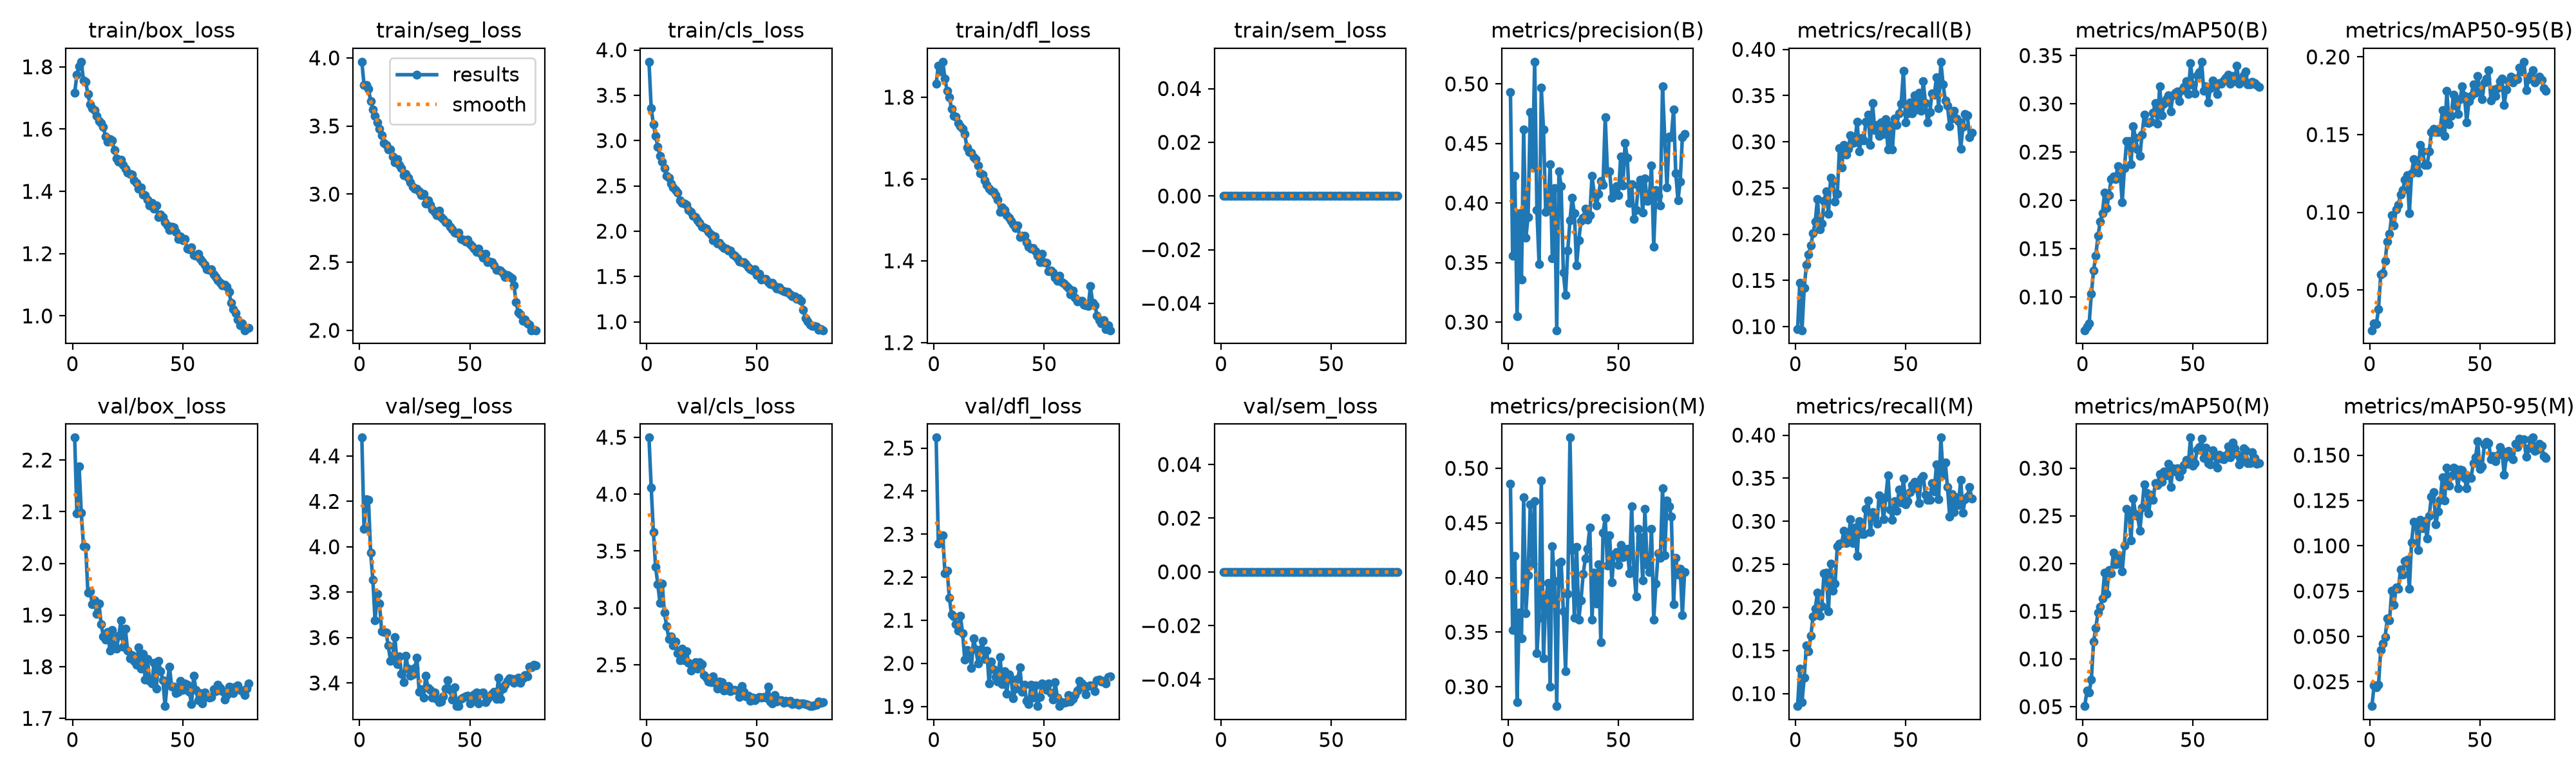

The file beside this chart, header and first rows:
epoch, time, train/box_loss, train/seg_loss, train/cls_loss, train/dfl_loss, train/sem_loss, metrics/precision(B), metrics/recall(B), metrics/mAP50(B), metrics/mAP50-95(B), metrics/precision(M), metrics/recall(M), metrics/mAP50(M), metrics/mAP50-95(M), val/box_loss, val/seg_loss, val/cls_loss, val/dfl_loss, val/sem_loss, lr/pg0, lr/pg1, lr/pg2
1, 78.49, 1.717, 3.972, 3.87, 1.833, 0, 0.4932, 0.09718, 0.0655, 0.02408, 0.4859, 0.08552, 0.05057, 0.01153, 2.243, 4.481, 4.497, 2.524, 0, 0.0002768, 0.0002768, 0.0002768
2, 149.2, 1.774, 3.802, 3.358, 1.877, 0, 0.3556, 0.1477, 0.06946, 0.02867, 0.3518, 0.1291, 0.06668, 0.02293, 2.096, 4.08, 4.06, 2.278, 0, 0.0005476, 0.0005476, 0.0005476
3, 206.3, 1.802, 3.801, 3.18, 1.863, 0, 0.4227, 0.09605, 0.07232, 0.02807, 0.4201, 0.09012, 0.06491, 0.02177, 2.188, 4.209, 3.667, 2.284, 0, 0.0008116, 0.0008116, 0.0008116
4, 264.7, 1.816, 3.772, 3.054, 1.887, 0, 0.3051, 0.1419, 0.1034, 0.0376, 0.2859, 0.1185, 0.07861, 0.02316, 2.098, 4.208, 3.361, 2.298, 0, 0.0008021, 0.0008021, 0.0008021
5, 321.5, 1.756, 3.683, 2.934, 1.845, 0, 0.3915, 0.1671, 0.1272, 0.06015, 0.368, 0.1563, 0.1179, 0.04255, 2.033, 3.974, 3.207, 2.209, 0, 0.0007918, 0.0007918, 0.0007918
6, 379.6, 1.752, 3.622, 2.833, 1.815, 0, 0.3359, 0.1779, 0.1427, 0.06097, 0.3442, 0.1495, 0.1324, 0.04609, 2.031, 3.854, 3.042, 2.216, 0, 0.0007815, 0.0007815, 0.0007815
7, 440, 1.712, 3.572, 2.769, 1.799, 0, 0.462, 0.1877, 0.1631, 0.06878, 0.4735, 0.1668, 0.1485, 0.04971, 1.943, 3.675, 3.214, 2.152, 0, 0.0007711, 0.0007711, 0.0007711
8, 499.7, 1.679, 3.528, 2.697, 1.771, 0, 0.3711, 0.2008, 0.1777, 0.08135, 0.3674, 0.1895, 0.1544, 0.05986, 1.946, 3.791, 2.958, 2.113, 0, 0.0007608, 0.0007608, 0.0007608
9, 559.8, 1.668, 3.478, 2.611, 1.754, 0, 0.3883, 0.2133, 0.1869, 0.0861, 0.4024, 0.1984, 0.1636, 0.05881, 1.921, 3.751, 2.841, 2.109, 0, 0.0007505, 0.0007505, 0.0007505
10, 619.3, 1.661, 3.43, 2.587, 1.753, 0, 0.4763, 0.2384, 0.2078, 0.09822, 0.4668, 0.2173, 0.1903, 0.07524, 1.928, 3.627, 2.728, 2.09, 0, 0.0007402, 0.0007402, 0.0007402
11, 681.9, 1.641, 3.376, 2.522, 1.737, 0, 0.43, 0.2054, 0.1918, 0.09171, 0.4127, 0.19, 0.168, 0.06746, 1.902, 3.625, 2.752, 2.076, 0, 0.0007299, 0.0007299, 0.0007299
12, 741, 1.626, 3.363, 2.482, 1.728, 0, 0.5186, 0.2118, 0.2056, 0.1017, 0.4697, 0.2019, 0.1935, 0.07707, 1.922, 3.621, 2.671, 2.111, 0, 0.0007196, 0.0007196, 0.0007196
13, 800.1, 1.619, 3.326, 2.452, 1.723, 0, 0.3943, 0.2358, 0.2222, 0.1049, 0.3309, 0.2399, 0.1899, 0.07621, 1.882, 3.564, 2.706, 2.07, 0, 0.0007093, 0.0007093, 0.0007093
14, 859.7, 1.607, 3.329, 2.425, 1.709, 0, 0.3486, 0.2466, 0.2247, 0.1115, 0.3634, 0.24, 0.2111, 0.0869, 1.859, 3.498, 2.601, 2.009, 0, 0.000699, 0.000699, 0.000699
15, 921.6, 1.576, 3.274, 2.337, 1.676, 0, 0.4967, 0.2222, 0.222, 0.1143, 0.4887, 0.1956, 0.1996, 0.08423, 1.853, 3.521, 2.541, 2.032, 0, 0.0006887, 0.0006887, 0.0006887
16, 984.4, 1.56, 3.233, 2.315, 1.666, 0, 0.4616, 0.2611, 0.2353, 0.1208, 0.3257, 0.2509, 0.2, 0.09149, 1.867, 3.602, 2.641, 2.027, 0, 0.0006784, 0.0006784, 0.0006784
17, 1042, 1.568, 3.257, 2.306, 1.664, 0, 0.3923, 0.2573, 0.2301, 0.1239, 0.3792, 0.2195, 0.2069, 0.09221, 1.831, 3.482, 2.537, 1.989, 0, 0.0006681, 0.0006681, 0.0006681
18, 1099, 1.563, 3.216, 2.293, 1.653, 0, 0.3948, 0.2356, 0.1978, 0.09952, 0.3948, 0.228, 0.192, 0.07645, 1.87, 3.517, 2.619, 2.059, 0, 0.0006578, 0.0006578, 0.0006578
19, 1157, 1.533, 3.19, 2.232, 1.649, 0, 0.4323, 0.2434, 0.2333, 0.1249, 0.3002, 0.2707, 0.2187, 0.102, 1.841, 3.442, 2.519, 2.033, 0, 0.0006474, 0.0006474, 0.0006474
20, 1214, 1.506, 3.139, 2.211, 1.633, 0, 0.3538, 0.2931, 0.2615, 0.1344, 0.4285, 0.2742, 0.2572, 0.1133, 1.835, 3.403, 2.45, 2, 0, 0.0006371, 0.0006371, 0.0006371
21, 1273, 1.494, 3.149, 2.167, 1.615, 0, 0.4123, 0.272, 0.2615, 0.129, 0.397, 0.2744, 0.2548, 0.1117, 1.859, 3.519, 2.475, 2.031, 0, 0.0006268, 0.0006268, 0.0006268
22, 1330, 1.502, 3.118, 2.156, 1.61, 0, 0.2932, 0.2963, 0.2373, 0.1254, 0.2823, 0.2892, 0.2245, 0.09767, 1.89, 3.462, 2.523, 2.052, 0, 0.0006165, 0.0006165, 0.0006165
23, 1388, 1.486, 3.086, 2.119, 1.597, 0, 0.4268, 0.2861, 0.2767, 0.1432, 0.4134, 0.2746, 0.2683, 0.1142, 1.838, 3.431, 2.468, 2.01, 0, 0.0006062, 0.0006062, 0.0006062
24, 1445, 1.474, 3.052, 2.089, 1.586, 0, 0.4143, 0.2922, 0.2646, 0.1391, 0.4144, 0.279, 0.2523, 0.1095, 1.874, 3.437, 2.525, 2.03, 0, 0.0005959, 0.0005959, 0.0005959
25, 1503, 1.46, 3.038, 2.046, 1.576, 0, 0.3417, 0.3074, 0.2529, 0.1305, 0.369, 0.3024, 0.2497, 0.1137, 1.831, 3.465, 2.505, 1.953, 0, 0.0005856, 0.0005856, 0.0005856
26, 1560, 1.455, 3.039, 2.044, 1.571, 0, 0.3229, 0.2985, 0.2458, 0.1303, 0.3143, 0.2751, 0.2342, 0.104, 1.816, 3.511, 2.411, 2.004, 0, 0.0005753, 0.0005753, 0.0005753
27, 1617, 1.454, 3.018, 2.031, 1.569, 0, 0.3601, 0.2997, 0.2682, 0.139, 0.3849, 0.2925, 0.2587, 0.1165, 1.823, 3.361, 2.385, 1.986, 0, 0.000565, 0.000565, 0.000565
28, 1674, 1.436, 2.994, 1.989, 1.561, 0, 0.3854, 0.3218, 0.2886, 0.1517, 0.5281, 0.2595, 0.2831, 0.1272, 1.812, 3.372, 2.353, 1.969, 0, 0.0005547, 0.0005547, 0.0005547
29, 1744, 1.426, 3.002, 1.962, 1.55, 0, 0.4046, 0.2895, 0.281, 0.1537, 0.4253, 0.3003, 0.2742, 0.1297, 1.803, 3.337, 2.347, 1.957, 0, 0.0005444, 0.0005444, 0.0005444
30, 1809, 1.408, 2.93, 1.902, 1.52, 0, 0.3913, 0.3043, 0.2802, 0.1518, 0.3633, 0.2851, 0.2526, 0.1117, 1.838, 3.432, 2.395, 2.015, 0, 0.0005341, 0.0005341, 0.0005341
31, 1868, 1.413, 2.954, 1.945, 1.531, 0, 0.3475, 0.3017, 0.2814, 0.1517, 0.4283, 0.2853, 0.2721, 0.1191, 1.796, 3.377, 2.34, 1.951, 0, 0.0005237, 0.0005237, 0.0005237
32, 1928, 1.39, 2.921, 1.866, 1.524, 0, 0.3686, 0.3215, 0.2906, 0.154, 0.3616, 0.3142, 0.267, 0.1253, 1.825, 3.37, 2.288, 1.982, 0, 0.0005134, 0.0005134, 0.0005134
33, 1986, 1.387, 2.888, 1.874, 1.511, 0, 0.385, 0.3296, 0.3009, 0.1657, 0.3792, 0.324, 0.2843, 0.1379, 1.776, 3.336, 2.353, 1.929, 0, 0.0005031, 0.0005031, 0.0005031
34, 2045, 1.374, 2.87, 1.838, 1.506, 0, 0.3879, 0.2963, 0.2795, 0.149, 0.4033, 0.2873, 0.2826, 0.1251, 1.815, 3.358, 2.347, 1.974, 0, 0.0004928, 0.0004928, 0.0004928
35, 2105, 1.355, 2.848, 1.816, 1.498, 0, 0.3951, 0.3418, 0.318, 0.1781, 0.4176, 0.3109, 0.2939, 0.1431, 1.772, 3.328, 2.272, 1.964, 0, 0.0004825, 0.0004825, 0.0004825
36, 2165, 1.362, 2.879, 1.806, 1.489, 0, 0.3861, 0.3123, 0.2883, 0.1566, 0.4265, 0.3049, 0.2856, 0.1333, 1.767, 3.316, 2.281, 1.919, 0, 0.0004722, 0.0004722, 0.0004722
37, 2227, 1.344, 2.831, 1.787, 1.48, 0, 0.3897, 0.3185, 0.2999, 0.1622, 0.446, 0.2971, 0.2968, 0.1385, 1.808, 3.32, 2.313, 1.941, 0, 0.0004619, 0.0004619, 0.0004619
38, 2286, 1.356, 2.819, 1.787, 1.487, 0, 0.4228, 0.3064, 0.305, 0.1759, 0.3614, 0.3301, 0.2927, 0.1429, 1.758, 3.341, 2.27, 1.963, 0, 0.0004516, 0.0004516, 0.0004516
39, 2346, 1.317, 2.794, 1.741, 1.458, 0, 0.4079, 0.3206, 0.3089, 0.1688, 0.4046, 0.3234, 0.3043, 0.1423, 1.811, 3.376, 2.279, 1.991, 0, 0.0004413, 0.0004413, 0.0004413
40, 2405, 1.326, 2.787, 1.728, 1.462, 0, 0.3977, 0.3082, 0.2923, 0.1633, 0.376, 0.3022, 0.2801, 0.1318, 1.791, 3.412, 2.278, 1.934, 0, 0.000431, 0.000431, 0.000431
41, 2465, 1.317, 2.763, 1.704, 1.461, 0, 0.4075, 0.3242, 0.3085, 0.1727, 0.4121, 0.3276, 0.2997, 0.1419, 1.773, 3.369, 2.271, 1.951, 0, 0.0004207, 0.0004207, 0.0004207
42, 2525, 1.301, 2.74, 1.668, 1.446, 0, 0.4186, 0.2915, 0.3114, 0.1809, 0.3408, 0.3535, 0.2962, 0.1416, 1.724, 3.327, 2.215, 1.912, 0, 0.0004104, 0.0004104, 0.0004104
43, 2583, 1.29, 2.72, 1.66, 1.434, 0, 0.4153, 0.318, 0.3127, 0.1749, 0.4408, 0.3137, 0.3, 0.1374, 1.769, 3.381, 2.314, 1.906, 0, 0.0004, 0.0004, 0.0004
44, 2642, 1.277, 2.713, 1.659, 1.429, 0, 0.472, 0.292, 0.3031, 0.1578, 0.4546, 0.3016, 0.2914, 0.1316, 1.8, 3.3, 2.261, 1.95, 0, 0.0003897, 0.0003897, 0.0003897
45, 2701, 1.287, 2.72, 1.64, 1.431, 0, 0.4265, 0.3253, 0.314, 0.1714, 0.4111, 0.3232, 0.2978, 0.1385, 1.761, 3.298, 2.225, 1.92, 0, 0.0003794, 0.0003794, 0.0003794
46, 2761, 1.285, 2.67, 1.601, 1.424, 0, 0.4265, 0.3182, 0.3176, 0.1747, 0.4387, 0.3124, 0.3029, 0.1376, 1.761, 3.331, 2.228, 1.948, 0, 0.0003691, 0.0003691, 0.0003691
47, 2819, 1.269, 2.664, 1.577, 1.412, 0, 0.4046, 0.331, 0.3236, 0.1823, 0.3955, 0.3371, 0.3084, 0.1457, 1.748, 3.336, 2.181, 1.902, 0, 0.0003588, 0.0003588, 0.0003588
48, 2878, 1.247, 2.65, 1.568, 1.397, 0, 0.4088, 0.3414, 0.3099, 0.1771, 0.4212, 0.3218, 0.3049, 0.1488, 1.752, 3.342, 2.212, 1.922, 0, 0.0003485, 0.0003485, 0.0003485
49, 2937, 1.254, 2.668, 1.579, 1.417, 0, 0.4144, 0.3771, 0.3423, 0.1878, 0.4233, 0.3498, 0.3321, 0.1577, 1.772, 3.345, 2.187, 1.953, 0, 0.0003382, 0.0003382, 0.0003382
50, 2995, 1.243, 2.632, 1.519, 1.396, 0, 0.4068, 0.3211, 0.3195, 0.1774, 0.4114, 0.3198, 0.3027, 0.1425, 1.755, 3.31, 2.207, 1.946, 0, 0.0003279, 0.0003279, 0.0003279
51, 3054, 1.248, 2.62, 1.527, 1.395, 0, 0.4389, 0.3307, 0.3109, 0.1727, 0.4297, 0.3231, 0.3055, 0.1437, 1.767, 3.323, 2.214, 1.939, 0, 0.0003176, 0.0003176, 0.0003176
52, 3114, 1.216, 2.601, 1.466, 1.374, 0, 0.4145, 0.3423, 0.3296, 0.1834, 0.4188, 0.3341, 0.3195, 0.1558, 1.765, 3.348, 2.212, 1.954, 0, 0.0003073, 0.0003073, 0.0003073
53, 3172, 1.215, 2.574, 1.472, 1.376, 0, 0.4504, 0.3308, 0.3326, 0.1861, 0.4252, 0.342, 0.3222, 0.1573, 1.752, 3.358, 2.215, 1.931, 0, 0.000297, 0.000297, 0.000297
54, 3229, 1.221, 2.6, 1.47, 1.371, 0, 0.4377, 0.3502, 0.3436, 0.1913, 0.4264, 0.3459, 0.3307, 0.1568, 1.728, 3.31, 2.208, 1.916, 0, 0.0002867, 0.0002867, 0.0002867
55, 3287, 1.196, 2.564, 1.436, 1.358, 0, 0.3999, 0.3346, 0.3135, 0.1721, 0.4042, 0.3386, 0.3104, 0.1477, 1.782, 3.357, 2.308, 1.957, 0, 0.0002763, 0.0002763, 0.0002763
56, 3347, 1.193, 2.533, 1.419, 1.351, 0, 0.4157, 0.3532, 0.3181, 0.1792, 0.4652, 0.3213, 0.3217, 0.1495, 1.756, 3.358, 2.177, 1.921, 0, 0.000266, 0.000266, 0.000266
57, 3404, 1.2, 2.562, 1.433, 1.363, 0, 0.3867, 0.3334, 0.3012, 0.1747, 0.4077, 0.3492, 0.3051, 0.1465, 1.735, 3.315, 2.158, 1.901, 0, 0.0002557, 0.0002557, 0.0002557
58, 3461, 1.182, 2.501, 1.395, 1.347, 0, 0.3942, 0.3654, 0.3159, 0.1799, 0.3827, 0.3526, 0.3038, 0.1499, 1.749, 3.331, 2.232, 1.909, 0, 0.0002454, 0.0002454, 0.0002454
59, 3518, 1.175, 2.507, 1.364, 1.345, 0, 0.4147, 0.3417, 0.3242, 0.1845, 0.4446, 0.3307, 0.3186, 0.1545, 1.729, 3.342, 2.176, 1.908, 0, 0.0002351, 0.0002351, 0.0002351
60, 3577, 1.164, 2.503, 1.381, 1.338, 0, 0.4196, 0.3209, 0.3185, 0.186, 0.437, 0.3252, 0.3126, 0.1525, 1.751, 3.353, 2.189, 1.91, 0, 0.0002248, 0.0002248, 0.0002248
... 20 more rows
